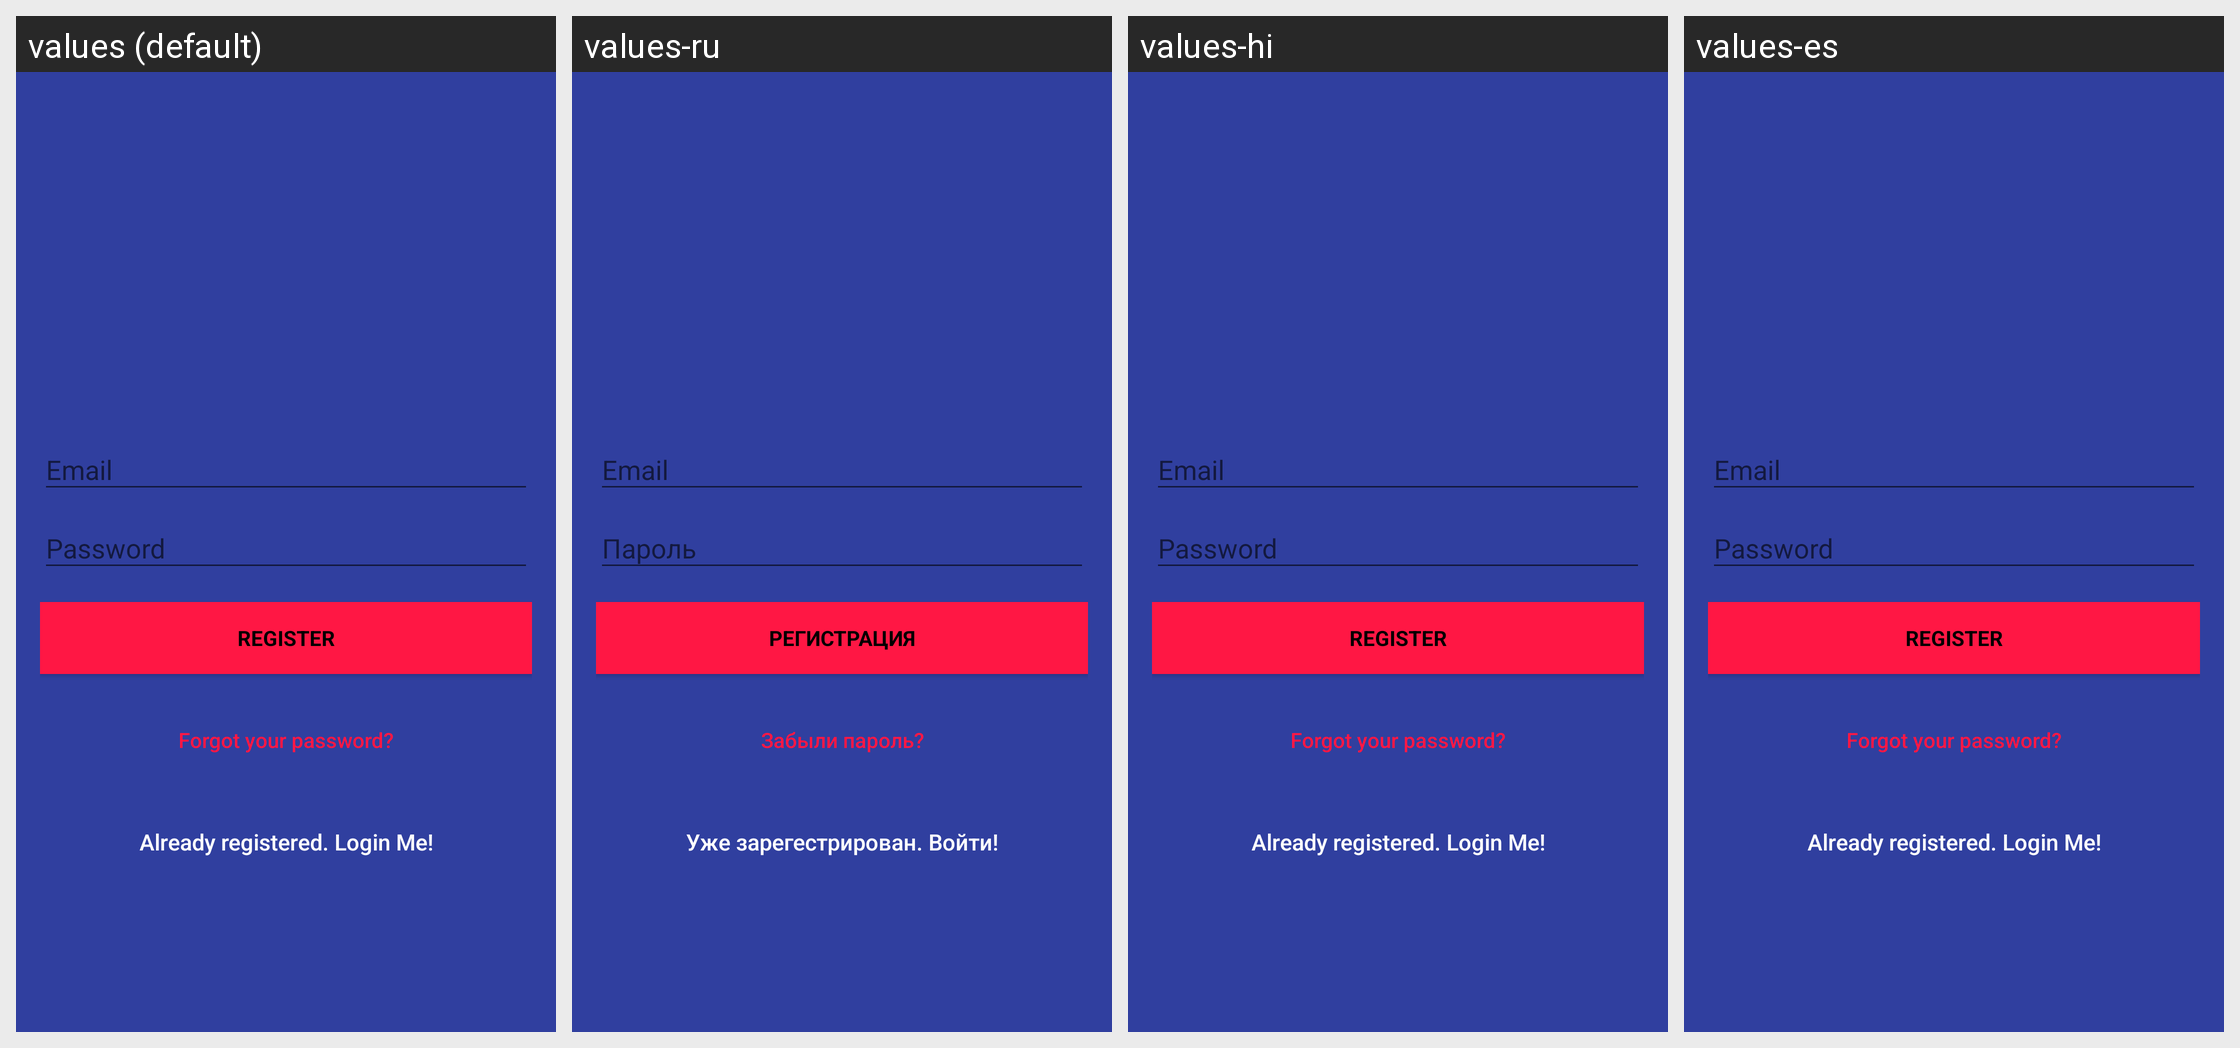

The Android screen above is rendered under several locales of the same app. Produce the string resources it draws, with the default and per-locale values.
Android screen res/layout/activity_signup.xml rendered under 4 locales, left to right: values (default), values-ru, values-hi, values-es. Device: Nexus 5 (rendered at 1080×1920; each locale shown at half size, 540×960, under a caption strip naming it); theme AppTheme.NoActionBar.
Strings drawn on this screen, with the default value and each locale's value (text and hints the layout hard-codes, and strings that could not be matched under every locale, appear in the picture but are not listed):

action_sign_in_short
  values: Register
  values-ru: Регистрация
  values-hi: Register  [not translated; the default value is used]
  values-es: Register  [not translated; the default value is used]

btn_forgot_password
  values: Forgot your password?
  values-ru: Забыли пароль?
  values-hi: Forgot your password?  [not translated; the default value is used]
  values-es: Forgot your password?  [not translated; the default value is used]

btn_link_to_login
  values: Already registered. Login Me!
  values-ru: Уже зарегестрирован. Войти!
  values-hi: Already registered. Login Me!  [not translated; the default value is used]
  values-es: Already registered. Login Me!  [not translated; the default value is used]
